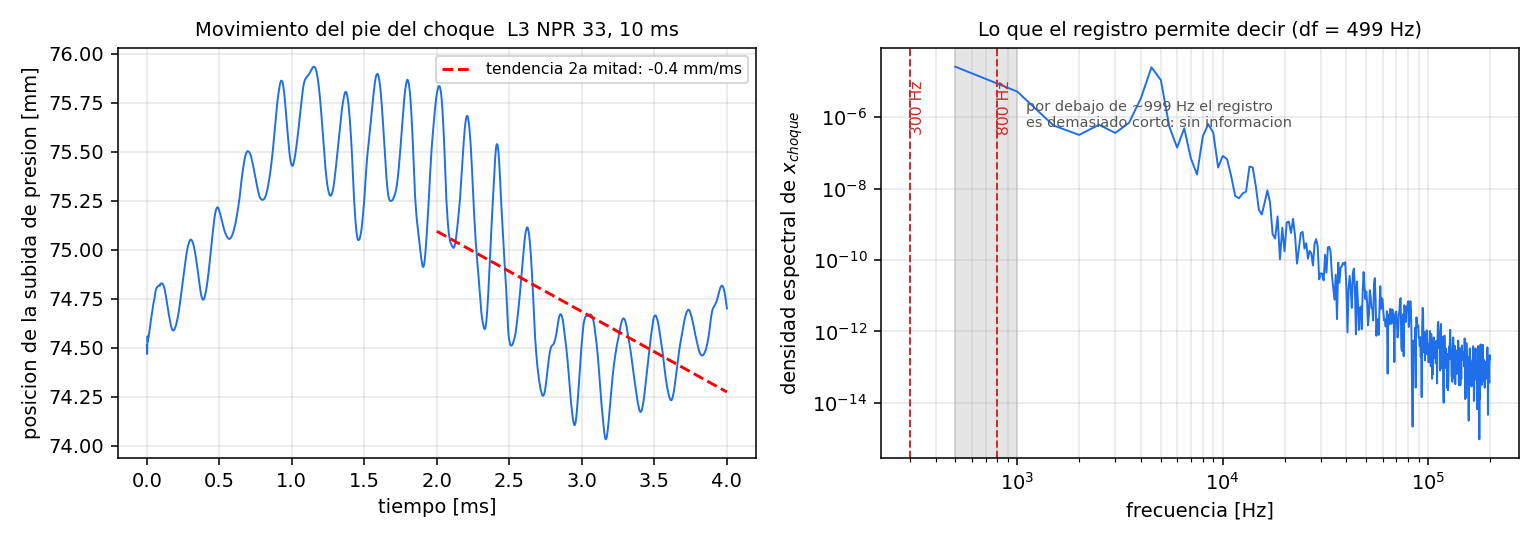

Source data for this figure (header and first rows):
t_s, x_p50_rt, x_shock_rt, dpdx_max, p_2.56, p_3.36, p_4.16, p_4.95, p_5.75, p_6.55, p_7.35, p_8.14, p_8.94, p_9.73, p_10.53, p_11.33, p_12.12
1.500000e-07, 7.451243e+00, 7.278623e+00, 1.216109e+00, 7.473174e-01, 5.621061e-01, 4.411811e-01, 3.606269e-01, 3.022855e-01, 2.597468e-01, 4.369447e-01, 6.420065e-01, 7.068217e-01, 7.435974e-01, 7.518615e-01, 8.009903e-01, 8.578485e-01
2.500000e-06, 7.446950e+00, 7.276594e+00, 1.229716e+00, 7.473900e-01, 5.624423e-01, 4.412649e-01, 3.606474e-01, 3.022460e-01, 2.597802e-01, 4.358316e-01, 6.419134e-01, 7.068325e-01, 7.438040e-01, 7.523226e-01, 8.016362e-01, 8.576937e-01
5.000000e-06, 7.455857e+00, 7.277530e+00, 1.230508e+00, 7.473925e-01, 5.623222e-01, 4.411542e-01, 3.606708e-01, 3.023099e-01, 2.598585e-01, 4.352518e-01, 6.401662e-01, 7.068499e-01, 7.440659e-01, 7.526515e-01, 8.021522e-01, 8.563371e-01
7.500000e-06, 7.453346e+00, 7.278456e+00, 1.224153e+00, 7.473468e-01, 5.623361e-01, 4.411624e-01, 3.606484e-01, 3.023183e-01, 2.598186e-01, 4.339113e-01, 6.445348e-01, 7.065434e-01, 7.443808e-01, 7.528213e-01, 8.023903e-01, 8.558576e-01
1.000000e-05, 7.455780e+00, 7.279936e+00, 1.216822e+00, 7.474540e-01, 5.623490e-01, 4.411538e-01, 3.606516e-01, 3.022830e-01, 2.598271e-01, 4.329835e-01, 6.446235e-01, 7.057529e-01, 7.446825e-01, 7.528347e-01, 8.023520e-01, 8.561498e-01
1.250000e-05, 7.455546e+00, 7.280981e+00, 1.209986e+00, 7.475011e-01, 5.623886e-01, 4.411676e-01, 3.606584e-01, 3.022984e-01, 2.598171e-01, 4.318383e-01, 6.377836e-01, 7.066092e-01, 7.447820e-01, 7.527026e-01, 8.020901e-01, 8.562270e-01
1.500000e-05, 7.457132e+00, 7.282260e+00, 1.202720e+00, 7.475542e-01, 5.623600e-01, 4.411817e-01, 3.606606e-01, 3.023043e-01, 2.598240e-01, 4.308194e-01, 6.384356e-01, 7.089707e-01, 7.446916e-01, 7.524289e-01, 8.016442e-01, 8.559283e-01
1.750000e-05, 7.458026e+00, 7.283485e+00, 1.195638e+00, 7.476557e-01, 5.624094e-01, 4.411701e-01, 3.606526e-01, 3.022952e-01, 2.598196e-01, 4.297728e-01, 6.387807e-01, 7.106671e-01, 7.449349e-01, 7.520240e-01, 8.009852e-01, 8.556892e-01
2.000000e-05, 7.459547e+00, 7.284742e+00, 1.188761e+00, 7.464587e-01, 5.624558e-01, 4.412060e-01, 3.606703e-01, 3.023073e-01, 2.598219e-01, 4.287677e-01, 6.407759e-01, 7.094376e-01, 7.459833e-01, 7.515383e-01, 8.000099e-01, 8.555347e-01
2.250000e-05, 7.460950e+00, 7.286160e+00, 1.183582e+00, 7.461862e-01, 5.626205e-01, 4.412153e-01, 3.606782e-01, 3.023023e-01, 2.598258e-01, 4.277285e-01, 6.426740e-01, 7.062568e-01, 7.474450e-01, 7.510965e-01, 7.985790e-01, 8.554348e-01
2.500000e-05, 7.462335e+00, 7.288029e+00, 1.189846e+00, 7.468921e-01, 5.621789e-01, 4.412456e-01, 3.606786e-01, 3.023048e-01, 2.598234e-01, 4.266755e-01, 6.407149e-01, 7.056392e-01, 7.486889e-01, 7.508950e-01, 7.967258e-01, 8.552626e-01
2.750000e-05, 7.463666e+00, 7.289863e+00, 1.196239e+00, 7.471602e-01, 5.616846e-01, 4.413701e-01, 3.606978e-01, 3.023198e-01, 2.598298e-01, 4.256079e-01, 6.384690e-01, 7.073404e-01, 7.492703e-01, 7.510938e-01, 7.949503e-01, 8.546920e-01
3.000000e-05, 7.464947e+00, 7.291688e+00, 1.202719e+00, 7.477048e-01, 5.616973e-01, 4.413025e-01, 3.607134e-01, 3.023231e-01, 2.598264e-01, 4.245023e-01, 6.384977e-01, 7.084438e-01, 7.486929e-01, 7.516851e-01, 7.939986e-01, 8.534853e-01
3.250000e-05, 7.466208e+00, 7.293446e+00, 1.209254e+00, 7.471493e-01, 5.620096e-01, 4.408918e-01, 3.608000e-01, 3.023254e-01, 2.598345e-01, 4.233782e-01, 6.396787e-01, 7.079468e-01, 7.472897e-01, 7.525206e-01, 7.941732e-01, 8.517961e-01
3.500000e-05, 7.467500e+00, 7.295132e+00, 1.215696e+00, 7.472184e-01, 5.621152e-01, 4.407325e-01, 3.608492e-01, 3.023386e-01, 2.598445e-01, 4.222256e-01, 6.400361e-01, 7.073166e-01, 7.463186e-01, 7.534285e-01, 7.950821e-01, 8.501314e-01
3.750000e-05, 7.468767e+00, 7.296767e+00, 1.221981e+00, 7.474076e-01, 5.622763e-01, 4.407875e-01, 3.606247e-01, 3.023949e-01, 2.598429e-01, 4.210561e-01, 6.395551e-01, 7.083690e-01, 7.464648e-01, 7.542316e-01, 7.960673e-01, 8.490841e-01
4.000000e-05, 7.469968e+00, 7.298312e+00, 1.228004e+00, 7.473275e-01, 5.626284e-01, 4.409448e-01, 3.603900e-01, 3.024719e-01, 2.598466e-01, 4.198862e-01, 6.392286e-01, 7.105095e-01, 7.473005e-01, 7.547618e-01, 7.967272e-01, 8.488925e-01
4.250000e-05, 7.471159e+00, 7.299839e+00, 1.234153e+00, 7.473014e-01, 5.622734e-01, 4.410181e-01, 3.603578e-01, 3.023995e-01, 2.598865e-01, 4.186867e-01, 6.393153e-01, 7.118720e-01, 7.482119e-01, 7.550078e-01, 7.970846e-01, 8.492347e-01
4.500000e-05, 7.472281e+00, 7.301308e+00, 1.240040e+00, 7.472810e-01, 5.621860e-01, 4.410559e-01, 3.604126e-01, 3.021914e-01, 2.599551e-01, 4.174678e-01, 6.394624e-01, 7.118503e-01, 7.488926e-01, 7.552069e-01, 7.973969e-01, 8.494811e-01
4.750000e-05, 7.473251e+00, 7.302730e+00, 1.245728e+00, 7.472568e-01, 5.623369e-01, 4.411928e-01, 3.605016e-01, 3.020769e-01, 2.599591e-01, 4.162676e-01, 6.395462e-01, 7.110449e-01, 7.491236e-01, 7.556879e-01, 7.978819e-01, 8.492077e-01
5.000000e-05, 7.474118e+00, 7.304051e+00, 1.251339e+00, 7.472539e-01, 5.623119e-01, 4.414209e-01, 3.605494e-01, 3.020875e-01, 2.598360e-01, 4.151114e-01, 6.396526e-01, 7.101415e-01, 7.488980e-01, 7.566089e-01, 7.986097e-01, 8.484463e-01
5.250000e-05, 7.474988e+00, 7.305330e+00, 1.257123e+00, 7.473000e-01, 5.622979e-01, 4.411649e-01, 3.605792e-01, 3.021323e-01, 2.596921e-01, 4.139326e-01, 6.398463e-01, 7.096369e-01, 7.487051e-01, 7.578637e-01, 7.995538e-01, 8.475119e-01
5.500000e-05, 7.476094e+00, 7.306574e+00, 1.262809e+00, 7.473375e-01, 5.622940e-01, 4.410507e-01, 3.606072e-01, 3.021879e-01, 2.596438e-01, 4.126529e-01, 6.401081e-01, 7.097814e-01, 7.492015e-01, 7.592102e-01, 8.006591e-01, 8.466887e-01
5.750000e-05, 7.477453e+00, 7.307755e+00, 1.267768e+00, 7.473598e-01, 5.622806e-01, 4.411560e-01, 3.607453e-01, 3.022212e-01, 2.596647e-01, 4.113044e-01, 6.404084e-01, 7.104805e-01, 7.504983e-01, 7.604487e-01, 8.018598e-01, 8.461024e-01
6.000000e-05, 7.478739e+00, 7.308860e+00, 1.272278e+00, 7.473948e-01, 5.622569e-01, 4.411680e-01, 3.608725e-01, 3.022386e-01, 2.597001e-01, 4.100342e-01, 6.406880e-01, 7.113313e-01, 7.520397e-01, 7.614784e-01, 8.030761e-01, 8.457921e-01
6.250000e-05, 7.479600e+00, 7.309928e+00, 1.277027e+00, 7.474513e-01, 5.622360e-01, 4.411836e-01, 3.606529e-01, 3.022633e-01, 2.597371e-01, 4.089066e-01, 6.408306e-01, 7.119407e-01, 7.532256e-01, 7.622403e-01, 8.042252e-01, 8.457639e-01
6.500000e-05, 7.480148e+00, 7.310931e+00, 1.281933e+00, 7.475203e-01, 5.622380e-01, 4.411736e-01, 3.605714e-01, 3.022864e-01, 2.597615e-01, 4.078774e-01, 6.408206e-01, 7.121947e-01, 7.538863e-01, 7.626759e-01, 8.052527e-01, 8.460042e-01
6.750000e-05, 7.480563e+00, 7.311846e+00, 1.286990e+00, 7.475793e-01, 5.622628e-01, 4.411392e-01, 3.606543e-01, 3.024160e-01, 2.597739e-01, 4.069374e-01, 6.407906e-01, 7.122174e-01, 7.541963e-01, 7.627766e-01, 8.061627e-01, 8.464651e-01
7.000000e-05, 7.480887e+00, 7.312730e+00, 1.291958e+00, 7.476138e-01, 5.622888e-01, 4.411202e-01, 3.606755e-01, 3.024780e-01, 2.597921e-01, 4.060358e-01, 6.408635e-01, 7.121929e-01, 7.543529e-01, 7.626573e-01, 8.070086e-01, 8.470690e-01
7.250000e-05, 7.481088e+00, 7.313558e+00, 1.296550e+00, 7.476225e-01, 5.623035e-01, 4.411124e-01, 3.606757e-01, 3.022921e-01, 2.598080e-01, 4.051718e-01, 6.410906e-01, 7.122438e-01, 7.544260e-01, 7.625396e-01, 8.078374e-01, 8.477445e-01
7.500000e-05, 7.481312e+00, 7.314310e+00, 1.300817e+00, 7.476099e-01, 5.623135e-01, 4.411008e-01, 3.606648e-01, 3.022369e-01, 2.598400e-01, 4.043614e-01, 6.413983e-01, 7.124077e-01, 7.544262e-01, 7.626336e-01, 8.086316e-01, 8.484602e-01
7.750000e-05, 7.481507e+00, 7.314995e+00, 1.304752e+00, 7.475704e-01, 5.623289e-01, 4.410933e-01, 3.606366e-01, 3.023065e-01, 2.599543e-01, 4.036200e-01, 6.416379e-01, 7.126768e-01, 7.544077e-01, 7.630055e-01, 8.093024e-01, 8.492266e-01
8.000000e-05, 7.481633e+00, 7.315615e+00, 1.308338e+00, 7.475406e-01, 5.623545e-01, 4.411010e-01, 3.606275e-01, 3.023212e-01, 2.599548e-01, 4.029480e-01, 6.417514e-01, 7.130195e-01, 7.544711e-01, 7.635431e-01, 8.097441e-01, 8.500723e-01
8.250000e-05, 7.481717e+00, 7.316185e+00, 1.311325e+00, 7.475622e-01, 5.623894e-01, 4.411179e-01, 3.606235e-01, 3.023077e-01, 2.598109e-01, 4.023234e-01, 6.418075e-01, 7.133973e-01, 7.546898e-01, 7.640430e-01, 8.099078e-01, 8.510166e-01
8.500000e-05, 7.481877e+00, 7.316656e+00, 1.313679e+00, 7.475517e-01, 5.624202e-01, 4.411339e-01, 3.606174e-01, 3.023004e-01, 2.597887e-01, 4.018118e-01, 6.418962e-01, 7.137950e-01, 7.550544e-01, 7.643358e-01, 8.098477e-01, 8.520350e-01
8.750000e-05, 7.481837e+00, 7.317063e+00, 1.316950e+00, 7.474701e-01, 5.624476e-01, 4.411449e-01, 3.606116e-01, 3.022910e-01, 2.598363e-01, 4.014229e-01, 6.420412e-01, 7.142332e-01, 7.554861e-01, 7.643571e-01, 8.097028e-01, 8.530559e-01
9.000000e-05, 7.481708e+00, 7.317497e+00, 1.320082e+00, 7.473939e-01, 5.624952e-01, 4.411541e-01, 3.606065e-01, 3.022829e-01, 2.598360e-01, 4.009126e-01, 6.422289e-01, 7.147431e-01, 7.558942e-01, 7.641316e-01, 8.096129e-01, 8.540028e-01
9.250000e-05, 7.482213e+00, 7.317849e+00, 1.321295e+00, 7.473600e-01, 5.625271e-01, 4.411627e-01, 3.606092e-01, 3.022832e-01, 2.598215e-01, 4.003493e-01, 6.424507e-01, 7.153162e-01, 7.562162e-01, 7.637206e-01, 8.096243e-01, 8.548232e-01
9.500000e-05, 7.482766e+00, 7.318094e+00, 1.322407e+00, 7.473480e-01, 5.625047e-01, 4.411733e-01, 3.606197e-01, 3.022777e-01, 2.598176e-01, 3.999840e-01, 6.426695e-01, 7.158878e-01, 7.564275e-01, 7.631864e-01, 8.096617e-01, 8.555149e-01
9.750000e-05, 7.482821e+00, 7.318337e+00, 1.324287e+00, 7.473405e-01, 5.624628e-01, 4.412056e-01, 3.606335e-01, 3.022706e-01, 2.598189e-01, 3.997223e-01, 6.429329e-01, 7.163733e-01, 7.565311e-01, 7.625866e-01, 8.095947e-01, 8.561155e-01
1.000000e-04, 7.482840e+00, 7.318567e+00, 1.325867e+00, 7.473356e-01, 5.624344e-01, 4.412523e-01, 3.606456e-01, 3.022694e-01, 2.598152e-01, 3.994547e-01, 6.433907e-01, 7.167208e-01, 7.565464e-01, 7.619734e-01, 8.093415e-01, 8.566701e-01
1.025000e-04, 7.482937e+00, 7.318759e+00, 1.327132e+00, 7.473351e-01, 5.624167e-01, 4.412727e-01, 3.606517e-01, 3.022682e-01, 2.598067e-01, 3.992246e-01, 6.438253e-01, 7.169396e-01, 7.565045e-01, 7.613883e-01, 8.089143e-01, 8.571999e-01
1.050000e-04, 7.482911e+00, 7.318925e+00, 1.328399e+00, 7.473395e-01, 5.624000e-01, 4.412708e-01, 3.606622e-01, 3.022689e-01, 2.597976e-01, 3.990522e-01, 6.438490e-01, 7.170883e-01, 7.564409e-01, 7.608579e-01, 8.083875e-01, 8.576938e-01
1.075000e-04, 7.482777e+00, 7.319072e+00, 1.329654e+00, 7.473453e-01, 5.623812e-01, 4.412704e-01, 3.606881e-01, 3.022747e-01, 2.597957e-01, 3.989221e-01, 6.437400e-01, 7.172290e-01, 7.563840e-01, 7.603983e-01, 8.078430e-01, 8.581300e-01
1.100000e-04, 7.482566e+00, 7.319193e+00, 1.330887e+00, 7.473500e-01, 5.623622e-01, 4.412736e-01, 3.607070e-01, 3.022819e-01, 2.597968e-01, 3.988347e-01, 6.440892e-01, 7.174222e-01, 7.563442e-01, 7.600195e-01, 8.073382e-01, 8.585046e-01
1.125000e-04, 7.482267e+00, 7.319289e+00, 1.332169e+00, 7.473580e-01, 5.623469e-01, 4.412747e-01, 3.607080e-01, 3.022895e-01, 2.598006e-01, 3.987946e-01, 6.448177e-01, 7.177383e-01, 7.563088e-01, 7.597198e-01, 8.068985e-01, 8.588290e-01
1.150000e-04, 7.481879e+00, 7.319357e+00, 1.333468e+00, 7.473662e-01, 5.623368e-01, 4.412709e-01, 3.607105e-01, 3.023069e-01, 2.598042e-01, 3.988138e-01, 6.453509e-01, 7.181328e-01, 7.562472e-01, 7.594775e-01, 8.065198e-01, 8.591141e-01
1.175000e-04, 7.481396e+00, 7.319390e+00, 1.334795e+00, 7.473698e-01, 5.623298e-01, 4.412615e-01, 3.607212e-01, 3.023284e-01, 2.598061e-01, 3.989042e-01, 6.455282e-01, 7.183726e-01, 7.561231e-01, 7.592546e-01, 8.061782e-01, 8.593792e-01
1.200000e-04, 7.480831e+00, 7.319381e+00, 1.336230e+00, 7.473771e-01, 5.623256e-01, 4.412479e-01, 3.607336e-01, 3.023350e-01, 2.598077e-01, 3.990778e-01, 6.456545e-01, 7.182946e-01, 7.559067e-01, 7.590139e-01, 8.058434e-01, 8.596340e-01
1.225000e-04, 7.480116e+00, 7.319337e+00, 1.337831e+00, 7.473877e-01, 5.623248e-01, 4.412334e-01, 3.607436e-01, 3.023330e-01, 2.598164e-01, 3.993361e-01, 6.459077e-01, 7.180097e-01, 7.555937e-01, 7.587363e-01, 8.054926e-01, 8.598740e-01
1.250000e-04, 7.479243e+00, 7.319257e+00, 1.339581e+00, 7.473903e-01, 5.623239e-01, 4.412201e-01, 3.607494e-01, 3.023368e-01, 2.598362e-01, 3.996773e-01, 6.461761e-01, 7.177034e-01, 7.552211e-01, 7.584267e-01, 8.051163e-01, 8.601098e-01
1.275000e-04, 7.478245e+00, 7.319132e+00, 1.341380e+00, 7.473850e-01, 5.623241e-01, 4.412076e-01, 3.607494e-01, 3.023453e-01, 2.598522e-01, 4.001013e-01, 6.463655e-01, 7.174529e-01, 7.548345e-01, 7.581051e-01, 8.047180e-01, 8.603521e-01
1.300000e-04, 7.477195e+00, 7.318951e+00, 1.343061e+00, 7.473811e-01, 5.623291e-01, 4.411969e-01, 3.607443e-01, 3.023542e-01, 2.598555e-01, 4.006119e-01, 6.465256e-01, 7.172913e-01, 7.544193e-01, 7.577934e-01, 8.043102e-01, 8.606293e-01
1.325000e-04, 7.476109e+00, 7.318705e+00, 1.344599e+00, 7.473808e-01, 5.623339e-01, 4.411879e-01, 3.607378e-01, 3.023624e-01, 2.598564e-01, 4.012220e-01, 6.467100e-01, 7.172378e-01, 7.539144e-01, 7.575021e-01, 8.039135e-01, 8.609478e-01
1.350000e-04, 7.474943e+00, 7.318400e+00, 1.346052e+00, 7.473787e-01, 5.623334e-01, 4.411801e-01, 3.607303e-01, 3.023689e-01, 2.598610e-01, 4.019244e-01, 6.469165e-01, 7.172287e-01, 7.533121e-01, 7.572247e-01, 8.035516e-01, 8.612876e-01
1.375000e-04, 7.473729e+00, 7.318044e+00, 1.347280e+00, 7.473772e-01, 5.623300e-01, 4.411758e-01, 3.607213e-01, 3.023718e-01, 2.598662e-01, 4.026912e-01, 6.470950e-01, 7.171197e-01, 7.526902e-01, 7.569428e-01, 8.032396e-01, 8.616258e-01
1.400000e-04, 7.472522e+00, 7.317636e+00, 1.348120e+00, 7.473818e-01, 5.623279e-01, 4.411749e-01, 3.607117e-01, 3.023724e-01, 2.598703e-01, 4.035111e-01, 6.472065e-01, 7.167891e-01, 7.521249e-01, 7.566331e-01, 8.029748e-01, 8.619416e-01
1.425000e-04, 7.471340e+00, 7.317169e+00, 1.348525e+00, 7.473888e-01, 5.623270e-01, 4.411733e-01, 3.607019e-01, 3.023721e-01, 2.598739e-01, 4.043838e-01, 6.472306e-01, 7.162285e-01, 7.516185e-01, 7.562675e-01, 8.027388e-01, 8.622274e-01
1.450000e-04, 7.470218e+00, 7.316647e+00, 1.348583e+00, 7.473936e-01, 5.623259e-01, 4.411698e-01, 3.606930e-01, 3.023701e-01, 2.598767e-01, 4.053026e-01, 6.471937e-01, 7.155490e-01, 7.511250e-01, 7.558122e-01, 8.025045e-01, 8.624866e-01
1.475000e-04, 7.469066e+00, 7.316100e+00, 1.348501e+00, 7.473995e-01, 5.623275e-01, 4.411662e-01, 3.606864e-01, 3.023659e-01, 2.598780e-01, 4.062517e-01, 6.471385e-01, 7.149189e-01, 7.506158e-01, 7.552427e-01, 8.022420e-01, 8.627299e-01
... 1,541 more rows
